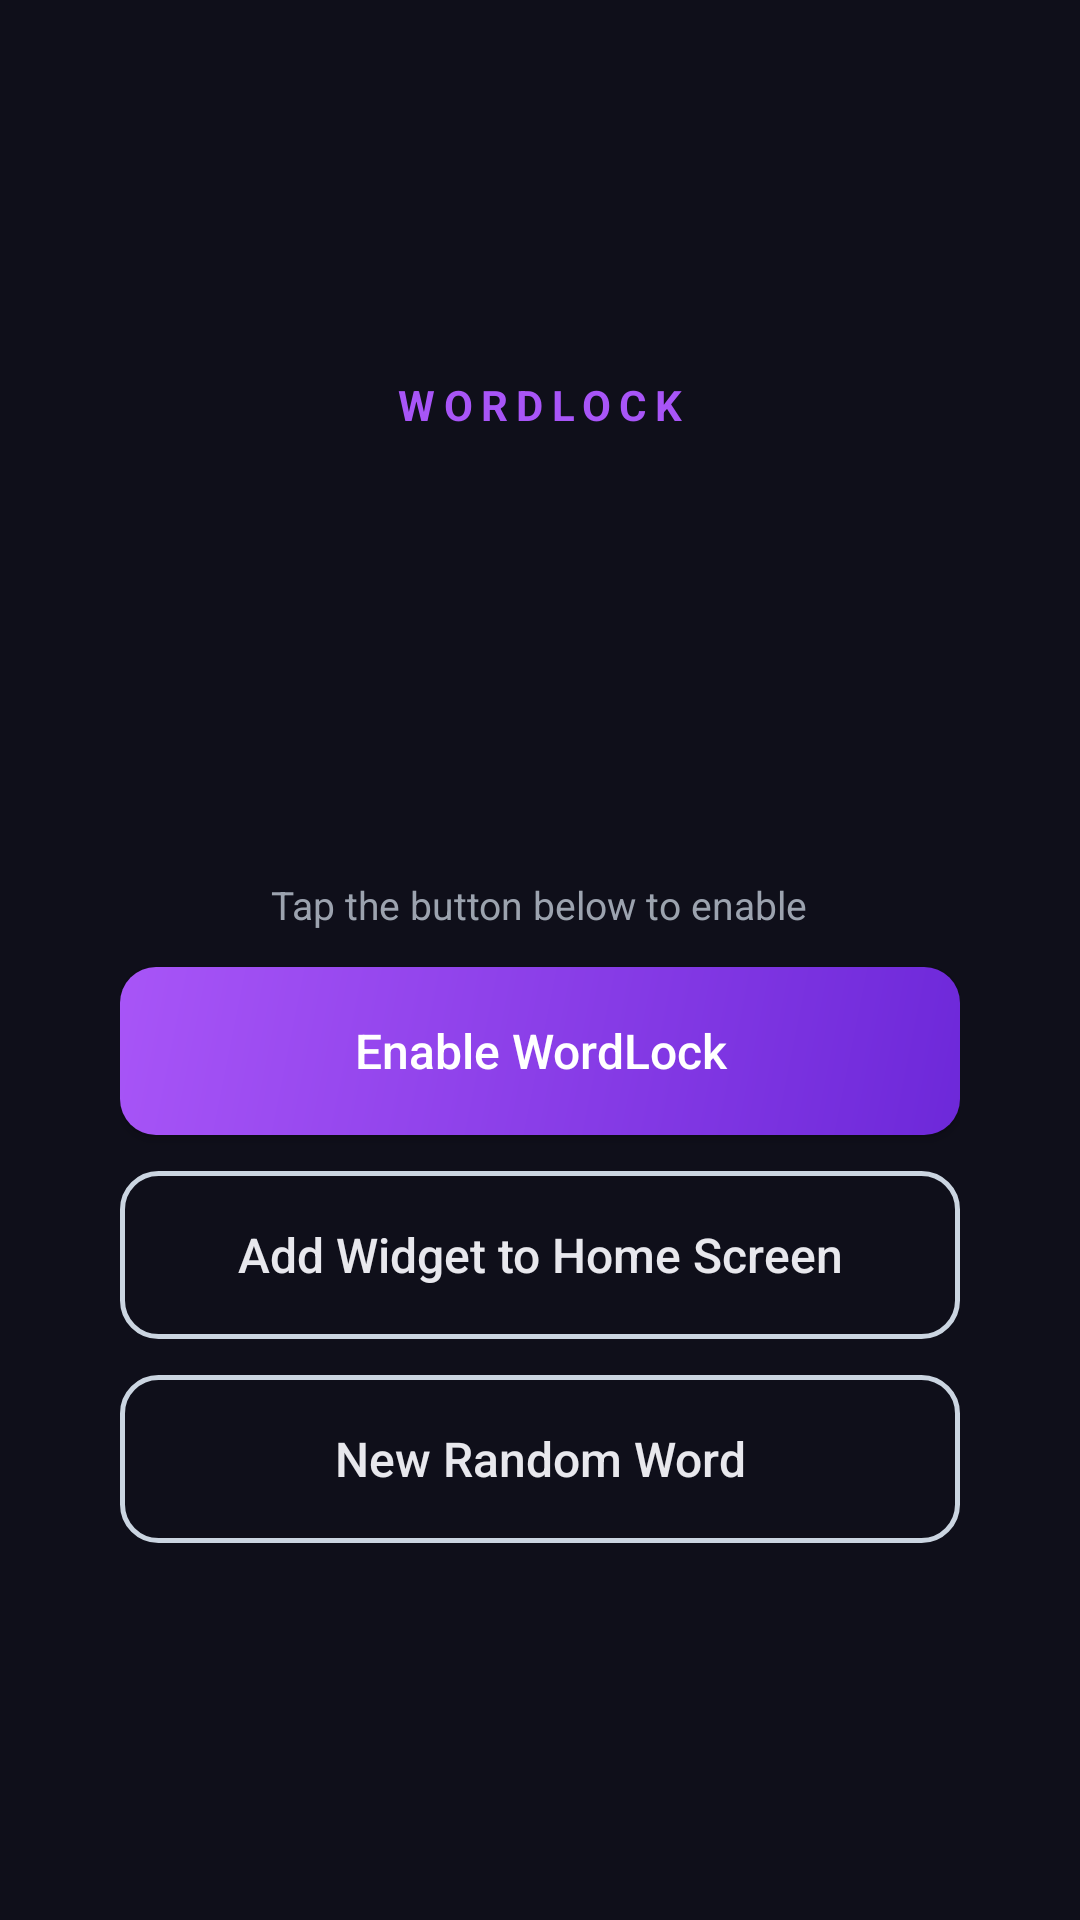

Reconstruct the res/layout file that produces this screen, plus the resources it refers to.
<!-- AndroidManifest.xml: activity theme Theme.WordLock -->
<!-- res/layout/activity_main.xml -->
<?xml version="1.0" encoding="utf-8"?>
<LinearLayout xmlns:android="http://schemas.android.com/apk/res/android"
    android:layout_width="match_parent"
    android:layout_height="match_parent"
    android:background="#0f0f1a"
    android:gravity="center"
    android:orientation="vertical"
    android:padding="40dp">

    <TextView
        android:layout_width="wrap_content"
        android:layout_height="wrap_content"
        android:layout_marginBottom="8dp"
        android:text="WORDLOCK"
        android:textColor="#A855F7"
        android:textSize="14sp"
        android:textStyle="bold"
        android:letterSpacing="0.2" />

    <TextView
        android:id="@+id/wordText"
        android:layout_width="wrap_content"
        android:layout_height="wrap_content"
        android:textColor="#e8e8ed"
        android:textSize="36sp"
        android:textStyle="bold" />

    <TextView
        android:id="@+id/meaningText"
        android:layout_width="wrap_content"
        android:layout_height="wrap_content"
        android:layout_marginTop="12dp"
        android:textColor="#9ca3af"
        android:textSize="16sp" />

    <TextView
        android:id="@+id/meaningNPText"
        android:layout_width="wrap_content"
        android:layout_height="wrap_content"
        android:layout_marginTop="6dp"
        android:textColor="#a5b4fc"
        android:textSize="15sp"
        android:textStyle="bold" />

    <TextView
        android:id="@+id/statusText"
        android:layout_width="wrap_content"
        android:layout_height="wrap_content"
        android:layout_marginTop="32dp"
        android:text="Tap the button below to enable"
        android:textColor="#9CA3AF"
        android:textSize="13sp" />

    <Button
        android:id="@+id/startOverlayBtn"
        android:layout_width="match_parent"
        android:layout_height="56dp"
        android:layout_marginTop="12dp"
        android:background="@drawable/btn_primary"
        android:text="Enable WordLock"
        android:textAllCaps="false"
        android:textColor="@android:color/white"
        android:textSize="16sp" />

    <Button
        android:id="@+id/addWidgetBtn"
        android:layout_width="match_parent"
        android:layout_height="56dp"
        android:layout_marginTop="12dp"
        android:background="@drawable/btn_outline"
        android:text="Add Widget to Home Screen"
        android:textAllCaps="false"
        android:textColor="#e8e8ed"
        android:textSize="16sp" />

    <Button
        android:id="@+id/newWordBtn"
        android:layout_width="match_parent"
        android:layout_height="56dp"
        android:layout_marginTop="12dp"
        android:background="@drawable/btn_outline"
        android:text="New Random Word"
        android:textAllCaps="false"
        android:textColor="#e8e8ed"
        android:textSize="16sp" />

</LinearLayout>
<!-- resources referenced by this layout -->
<resources>
  <!-- drawable btn_outline (drawable) -->
  <?xml version="1.0" encoding="utf-8"?>
  <shape xmlns:android="http://schemas.android.com/apk/res/android">
      <corners android:radius="12dp" />
      <stroke
          android:width="1.5dp"
          android:color="#cbd5e1" />
      <solid android:color="@android:color/transparent" />
  </shape>
  <!-- drawable btn_primary (drawable) -->
  <?xml version="1.0" encoding="utf-8"?>
  <shape xmlns:android="http://schemas.android.com/apk/res/android">
      <corners android:radius="12dp" />
      <gradient
          android:startColor="#6d28d9"
          android:endColor="#a855f7"
          android:angle="135" />
  </shape>
  <style name="Theme.WordLock" parent="Theme.AppCompat.DayNight.NoActionBar">
          <item name="android:statusBarColor">@android:color/transparent</item>
          <item name="android:navigationBarColor">@android:color/transparent</item>
      </style>
</resources>
